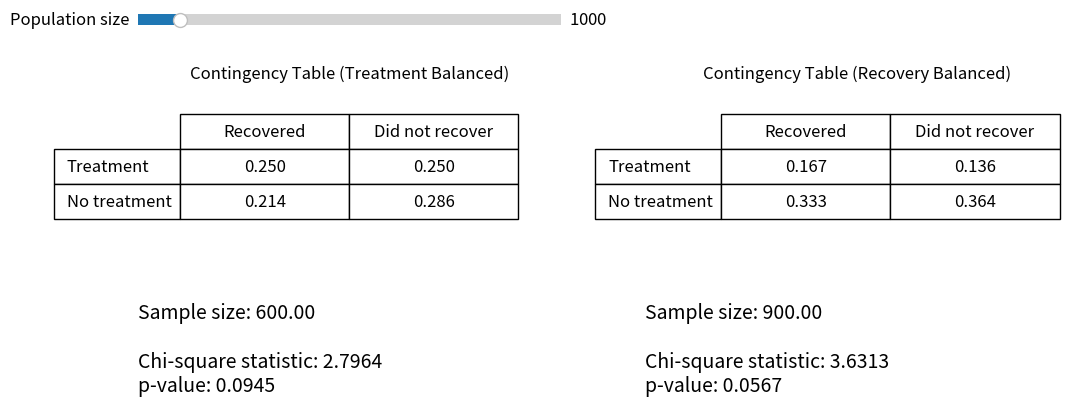

The script that saved this image:
import matplotlib.pyplot as plt
from matplotlib.widgets import Button, Slider, RadioButtons
from matplotlib.gridspec import GridSpec
import numpy as np
import sys
from scipy.stats import chi2_contingency
from scipy.stats import chi2 as chi2_dist

#######################################################################

# This modification of main.py examines a situation in which two variables A and B
# may be related, but we're unsure of the causal direction.
# From a population, we collect a sample that is balanced with respect to A, and 
# perform a chi square test to see if A and B are independent. 
# We then do the same with a sample that is balanced with respect to B and compare the results. 
# In both cases, we use the largest possible balanced sample.

# For simplicity, let A be "treatment" and B be "recovery".

#######################################################################

def chiTestNoGraph(table, alpha, sample_size, axis_to_print):
    # Performs chi2 test and displays result
    # Assumes that numbers in table are proportions of sample_size
    chi2_stat, p, dof, expected = chi2_contingency(table*sample_size)

    output_lines = []
    output_lines.append(f"Sample size: {sample_size:.2f}")
    output_lines.append(f"\nChi-square statistic: {chi2_stat:.4f}")
    output_lines.append(f"p-value: {p:.4f}")

    output_text = '\n'.join(output_lines)
    axis_to_print.text(0, 1, output_text, va='top', ha='left', fontsize=14)

    return

#######################################################################

# initial proportions for population
proportion_treated_recovered = 0.15
proportion_treated_not_recovered = 0.15
proportion_not_treated_recovered = 0.30
proportion_not_treated_not_recovered = 0.40

# Initial values for table
population_table = np.array([[proportion_treated_recovered, proportion_treated_not_recovered],
                  [proportion_not_treated_recovered, proportion_not_treated_not_recovered]])

proportion_treated = proportion_treated_recovered + proportion_treated_not_recovered
proportion_not_treated = proportion_not_treated_recovered + proportion_not_treated_not_recovered
proportion_recovered = proportion_treated_recovered + proportion_not_treated_recovered
proportion_not_recovered = proportion_treated_not_recovered + proportion_not_treated_not_recovered

pTgivenR = proportion_treated_recovered / proportion_recovered
pTgivenNotR = proportion_treated_not_recovered / proportion_not_recovered
pNotTgivenR = proportion_not_treated_recovered / proportion_recovered
pNotTgivenNotR = proportion_not_treated_not_recovered / proportion_not_recovered

pRgivenT = proportion_treated_recovered / proportion_treated
pRgivenNotT = proportion_not_treated_recovered / proportion_not_treated
pNotRgivenT = proportion_treated_not_recovered / proportion_treated
pNotRgivenNotT = proportion_not_treated_not_recovered / proportion_not_treated


# Random sample balanced for treatment
contingency_table_balancedT = np.array([[0.5*pRgivenT, 0.5*pNotRgivenT], #treated/recovered, treated/not recovered
                  [0.5*pRgivenNotT, 0.5*pNotRgivenNotT]]) #not treated/recovered, not treated/not recovered

# Random sample balanced for recovery
contingency_table_balancedR = np.array([[0.5*pTgivenR, 0.5*pTgivenNotR], #treated/recovered, treated/not recovered
                  [0.5*pNotTgivenR, 0.5*pNotTgivenNotR]]) #not treated/recovered, not treated/not recovered



# Create figure with 2 columns
fig = plt.figure(figsize=(12, 8))
gs = GridSpec(4, 2, figure=fig, height_ratios=[1.5, 0.2, 1.5, 1])

#TODO: add top left sliders for population proportions, top right contingency table display

#code below is just copied from main.py, not yet modified

# # ---- SLIDERS (Bottom Left) ----
# slider_axes = [fig.add_subplot(gs[i, 0]) for i in range(1, 5)]
# sliders = [
#     Slider(slider_axes[0], label="Treat / Rec", valmin=0, valmax=500, valstep=1, valinit=contingency_table[0][0]),
#     Slider(slider_axes[1], label="Treat / NotRec", valmin=0, valmax=500, valstep=1, valinit=contingency_table[0][1]),
#     Slider(slider_axes[2], label="NotTreat / Rec", valmin=0, valmax=500, valstep=1, valinit=contingency_table[1][0]),
#     Slider(slider_axes[3], label="NotTreat / NotRec", valmin=0, valmax=500, valstep=1, valinit=contingency_table[1][1])
# ]

# # ---- TABLE (Top Left) ----
# ax_table = fig.add_subplot(gs[0, 0])
# ax_table.axis('off')

# cell_text = [
#     [f"{contingency_table[0][0]:.2f}", f"{contingency_table[0][1]:.2f}"],
#     [f"{contingency_table[1][0]:.2f}", f"{contingency_table[1][1]:.2f}"]
# ]
# col_labels = ["Recovered", "Did not recover"]
# row_labels = ["Treatment", "No treatment"]

# table = ax_table.table(
#     cellText=cell_text,
#     rowLabels=row_labels,
#     colLabels=col_labels,
#     loc='upper left',
#     cellLoc='center'
# )
# table.scale(1, 2)
# ax_table.set_title('Contingency Table')

# # Store references to text cells
# cell_text_refs = [
#     table.get_celld()[(1, 0)].get_text(),
#     table.get_celld()[(1, 1)].get_text(),
#     table.get_celld()[(2, 0)].get_text(),
#     table.get_celld()[(2, 1)].get_text()
# ]


# # ---- SLIDER (population size) ----
slider_pop_axes = fig.add_subplot(gs[1, 0])
slider_pop = [
    Slider(slider_pop_axes, label="Population size", valmin=0, valmax=10000, valstep=100, valinit=1000),
]
slider_pop[0].label.set_fontsize(12)  # Increase label font size
slider_pop[0].valtext.set_fontsize(12)  # Increase value font size

# ---- TABLE A  ----
ax_table_A = fig.add_subplot(gs[2, 0])
ax_table_A.axis('off')

cell_text_A = [
    [f"{contingency_table_balancedT[0][0]:.3f}", f"{contingency_table_balancedT[0][1]:.3f}"],
    [f"{contingency_table_balancedT[1][0]:.3f}", f"{contingency_table_balancedT[1][1]:.3f}"]
]
col_labels_A = ["Recovered", "Did not recover"]
row_labels_A = ["Treatment", "No treatment"]

table_A = ax_table_A.table(
    cellText=cell_text_A,
    rowLabels=row_labels_A,
    colLabels=col_labels_A,
    loc='center',
    cellLoc='center'
)
table_A.scale(0.8, 2.5)
ax_table_A.set_title('Contingency Table (Treatment Balanced)')

for key, cell in table_A.get_celld().items():
    cell.get_text().set_fontsize(12)

# Store references to text cells
cell_text_refs_A = [
    table_A.get_celld()[(1, 0)].get_text(),
    table_A.get_celld()[(1, 1)].get_text(),
    table_A.get_celld()[(2, 0)].get_text(),
    table_A.get_celld()[(2, 1)].get_text()
]

# ---- TABLE B ----
ax_table_B = fig.add_subplot(gs[2, 1])
ax_table_B.axis('off')

cell_text_B = [
    [f"{contingency_table_balancedR[0][0]:.3f}", f"{contingency_table_balancedR[0][1]:.3f}"],
    [f"{contingency_table_balancedR[1][0]:.3f}", f"{contingency_table_balancedR[1][1]:.3f}"]
]
col_labels_B = ["Recovered", "Did not recover"]
row_labels_B = ["Treatment", "No treatment"]

table_B = ax_table_B.table(
    cellText=cell_text_B,
    rowLabels=row_labels_B,
    colLabels=col_labels_B,
    loc='center right',
    cellLoc='center',
)
table_B.scale(0.8, 2.5)
ax_table_B.set_title('Contingency Table (Recovery Balanced)')

for key, cell in table_B.get_celld().items():
    cell.get_text().set_fontsize(12)

# Store references to text cells
cell_text_refs_B = [
    table_B.get_celld()[(1, 0)].get_text(),
    table_B.get_celld()[(1, 1)].get_text(),
    table_B.get_celld()[(2, 0)].get_text(),
    table_B.get_celld()[(2, 1)].get_text()
]


# ---- Text output (Lower left side) ----
ax_print_A = fig.add_subplot(gs[3, 0])
ax_print_A.axis('off')

# ---- Text output (Lower right side) ----
ax_print_B = fig.add_subplot(gs[3, 1])
ax_print_B.axis('off')



#######################################################################

alpha = 0.05 # significance level
N = 1000
proportion_balancedT = min(proportion_treated, proportion_not_treated)*2
sample_size_balancedT = proportion_balancedT*N
proportion_balancedR = min(proportion_recovered, proportion_not_recovered)*2
sample_size_balancedR = proportion_balancedR*N
# Run test once initially, then update dynamically with slider input
chiTestNoGraph(contingency_table_balancedT, alpha, sample_size_balancedT, ax_print_A)
chiTestNoGraph(contingency_table_balancedR, alpha, sample_size_balancedR, ax_print_B)

# ---- UPDATE FUNCTION ----
def update(val):
    # Update N from slider
    N = slider_pop[0].val

    # clear stuff
    ax_print_A.clear()
    ax_print_A.axis('off')
    ax_print_B.clear()
    ax_print_B.axis('off')

    # Recalculate with new N
    proportion_balancedT = min(proportion_treated, proportion_not_treated)*2
    sample_size_balancedT = proportion_balancedT*N
    proportion_balancedR = min(proportion_recovered, proportion_not_recovered)*2
    sample_size_balancedR = proportion_balancedR*N
    chiTestNoGraph(contingency_table_balancedT, alpha, sample_size_balancedT, ax_print_A)
    chiTestNoGraph(contingency_table_balancedR, alpha, sample_size_balancedR, ax_print_B)

    fig.canvas.draw_idle()

# Connect sliders to update
for slider in slider_pop:
    slider.on_changed(update)

fig.subplots_adjust(hspace=0.5)  # Increase vertical space between rows
plt.show()